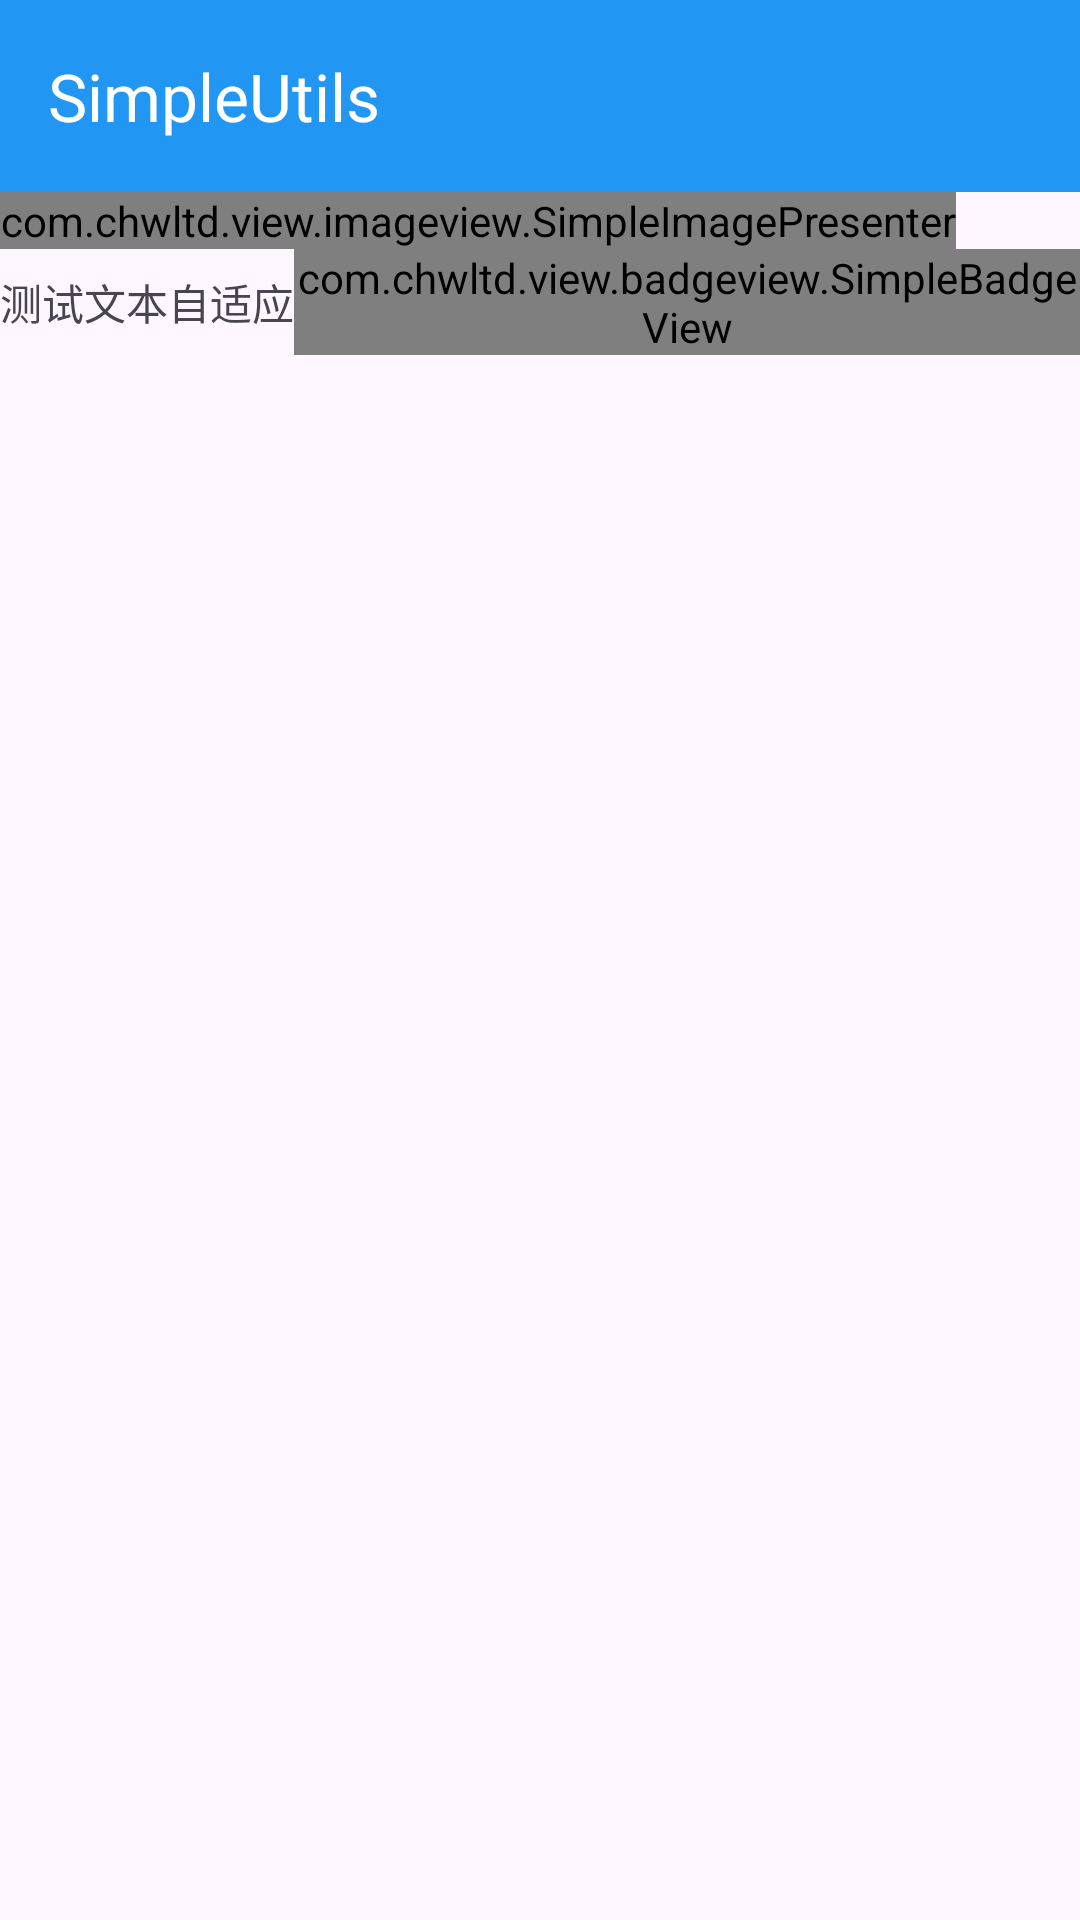

Layout XML and referenced resources for this Android screen:
<!-- AndroidManifest.xml: application theme Theme.SimpleUtils -->
<!-- res/layout/activity_custom_image.xml -->
<?xml version="1.0" encoding="utf-8"?>
<androidx.constraintlayout.widget.ConstraintLayout xmlns:android="http://schemas.android.com/apk/res/android"
    xmlns:app="http://schemas.android.com/apk/res-auto"
    xmlns:tools="http://schemas.android.com/tools"
    android:id="@+id/main"
    android:layout_width="match_parent"
    android:layout_height="match_parent"
    tools:context=".CustomImageActivity">

    <LinearLayout
        android:layout_width="match_parent"
        android:layout_height="match_parent"
        android:orientation="vertical">
        <LinearLayout
            android:id="@+id/mainToolbar"
            android:layout_width="match_parent"
            android:layout_height="wrap_content"
            android:background="#2196f3"
            android:orientation="vertical">
        <com.google.android.material.appbar.MaterialToolbar
            android:layout_width="match_parent"
            android:layout_height="wrap_content"
            app:title="@string/app_name"
            android:background="#00000000"
            app:titleTextColor="@color/white"/>
        </LinearLayout>
            <com.example.view.imageview.SimpleImagePresenter
                android:id="@+id/customImageView"
                android:layout_width="wrap_content"
                android:layout_height="wrap_content"/>
        <LinearLayout
            android:layout_width="match_parent"
            android:layout_height="wrap_content"
            android:orientation="horizontal"
            android:gravity="center_vertical">
            <TextView
                android:id="@+id/textview"
                android:layout_width="wrap_content"
                android:layout_height="wrap_content"
                android:text="测试文本自适应"
                android:textSize="14sp"/>
        <com.example.view.badgeview.SimpleBadgeView
            android:id="@+id/badgeView"
            android:layout_width="match_parent"
            android:layout_height="wrap_content"/>
        </LinearLayout>
    </LinearLayout>

</androidx.constraintlayout.widget.ConstraintLayout>
<!-- resources referenced by this layout -->
<resources>
  <string name="app_name">SimpleUtils</string>
  <style name="Theme.SimpleUtils" parent="Base.Theme.SimpleUtils" />
  <style name="Base.Theme.SimpleUtils" parent="Theme.Material3.DayNight.NoActionBar">
          
          
      </style>
  <!-- not gathered from this repository: default colours our renderer supplied (Android Studio template values) -->
  <color name="white">#FFFFFFFF</color>
</resources>
